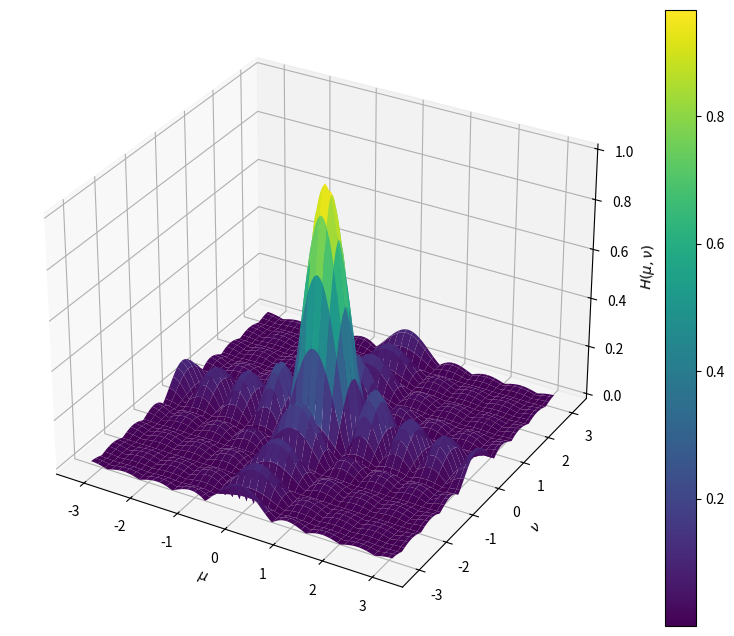

Write the Python code that produced this figure. (Note: this script raises an exception after producing the figure.)
import numpy as np
from functools import lru_cache
from PIL import Image
import matplotlib.pyplot as plt
    

if __name__ == "__main__":

    # Theoretical transfer function
    def H(mu, nu):
        return 1 / 81 * np.abs(np.sin(9*mu/2) * np.sin(9*nu/2) / np.sin(mu/2) /np.sin(nu/2))
    
    mu = np.linspace(-np.pi, np.pi, 256)
    nu = np.linspace(-np.pi, np.pi, 256)
    mu, nu = np.meshgrid(mu, nu)

    H_mu_nu = H(mu, nu)
    # Plot the 2D function
    fig = plt.figure(figsize=(10, 8))
    ax = fig.add_subplot(111, projection='3d')
    contour = ax.plot_surface(mu, nu, H_mu_nu, cmap='viridis')  # Contour plot with filled regions
    fig.colorbar(contour)  # Add a colorbar for reference
    # ax.set_title('FIR low pass filter')
    ax.set_xlabel(r'$\mu$')
    ax.set_ylabel(r'$\nu$')
    ax.set_zlabel(r'$H(\mu, \nu)$')
    fig.savefig("lab1/H_FIR.tif")
    fig.show()
